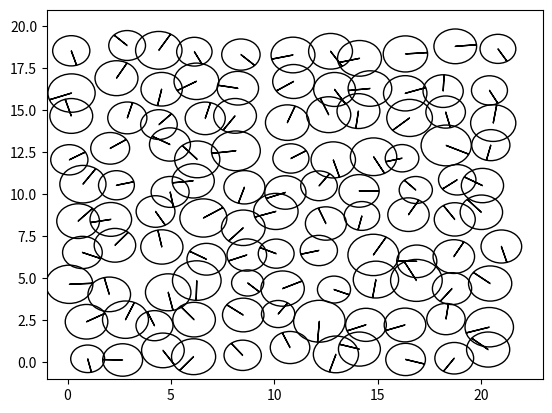

Recreate this plot in Python.
import matplotlib.pyplot as plt
import numpy as np

COLUMN_MAPPING = {
    0: 'x',
    1: 'y',
    2: 'r',
    3: 'fx',
    4: 'fy',
    5: 'orientation'
}
COLUMN_REVERSE_MAPPING = {v: k for (k, v) in COLUMN_MAPPING.items()}

d = 2
N_COLUMNS = len(COLUMN_MAPPING)
N_PARTICLES = 110
LATTICE_WIDTH = 10
LATTICE_LENGTH = int(N_PARTICLES / LATTICE_WIDTH)
LATTICE_CONSTANT = 2
assert LATTICE_LENGTH * LATTICE_WIDTH == N_PARTICLES
assert LATTICE_LENGTH > LATTICE_WIDTH

MEAN_RADIUS = 1
STD_RADIUS = 1 / 10

K = 2 #Spring constant
NEIGHBOUR_CUTOFF = 2.7 * MEAN_RADIUS

def initialize_system():
    """Initializes the system in a rectangle lattice with particles 
        slightly deviated from the exact lattice positions"""
    system = np.zeros((N_PARTICLES, N_COLUMNS))
    length_positions = np.arange(LATTICE_LENGTH) * LATTICE_CONSTANT
    width_positions = np.arange(LATTICE_WIDTH) * LATTICE_CONSTANT 
    lattice_x, lattice_y = np.meshgrid(length_positions, width_positions)
    # initialize positions
    system[:, COLUMN_REVERSE_MAPPING['x']] = lattice_x.flatten() 
    system[:, COLUMN_REVERSE_MAPPING['y']] = lattice_y.flatten()
    
    for particle in range(N_PARTICLES):
        system[particle,COLUMN_REVERSE_MAPPING['x']] = system[
                particle,COLUMN_REVERSE_MAPPING['x']] + (np.random.rand())
        system[particle,COLUMN_REVERSE_MAPPING['y']] = system[
                particle,COLUMN_REVERSE_MAPPING['y']] + (np.random.rand())
        system[particle, COLUMN_REVERSE_MAPPING['orientation']] = (
                                                        np.random.rand() * 45)
    # initialize radius
    system[:, COLUMN_REVERSE_MAPPING['r']] = np.random.normal(
        loc=MEAN_RADIUS,
        scale=STD_RADIUS,
        size=N_PARTICLES)
    return system

def get_orientations(system):
    for x, y in zip(system[:,COLUMN_REVERSE_MAPPING['x']], 
                    system[:,COLUMN_REVERSE_MAPPING['y']]):

        system[:,COLUMN_REVERSE_MAPPING['orientation']] = np.arctan2(y,x)
    return system

def get_distances(system):
    distancematrix = np.zeros(shape=(N_PARTICLES,N_PARTICLES))
    directionmatrix = np.zeros(shape=(N_PARTICLES,N_PARTICLES,2))

    for i in range(N_PARTICLES): #for every particle
        distancematrix[i,i] = 0     #by definition #not sure its needed
        directionmatrix[i,i] = 0
        for j in range(N_PARTICLES): #in relation to another particle
            if j != i:  #if they're not the same 
                dx = system[j,COLUMN_REVERSE_MAPPING['x']] - (
                                        system[i,COLUMN_REVERSE_MAPPING['x']])
                dy = system[j,COLUMN_REVERSE_MAPPING['y']] - (
                                        system[i,COLUMN_REVERSE_MAPPING['y']])
                distancematrix[i,j] = np.sqrt(np.power(dx,2) + np.power(dy,2))
                
                dx = dx / distancematrix[i,j]
                dy = dy / distancematrix[i,j]
                directionmatrix[i,j] = [dx,dy]
                directionmatrix[j,i] = directionmatrix[i,j] * -1

    return distancematrix, directionmatrix


def get_neighbours(system,distances):
    """Determines neighbouring particles by comparing if 
        the center to center distance is <= 2.7 * MEAN_RADIUS """
    neighbours = np.zeros(shape=(N_PARTICLES,N_PARTICLES), dtype=bool)
    neighbours_indexes = [[] for _ in range(N_PARTICLES)]
    for i in range(N_PARTICLES):
        for j in range(N_PARTICLES):
            neighbours[i,j] = np.less_equal(distances[i,j],NEIGHBOUR_CUTOFF)
            if neighbours[i,j] == True and distances[i,j] != 0.0:
                neighbours_indexes[i].append(j)
    return neighbours_indexes

def boundary_check(system, directionmatrix,neighbours_indexes):
    for particle in neighbours_indexes:
        for neighbour_a in range(len(particle)-1):
            neighbour_b = neighbour_a + 1
            vector_a = directionmatrix[neighbours_indexes.index(particle),
                                                       particle[neighbour_a]]
            vector_b = directionmatrix[neighbours_indexes.index(particle),
                                                       particle[neighbour_b]]

            dot_prod = np.dot(vector_a,vector_b)
            angle_ab = np.arccos(dot_prod)
            angle_out = np.rad2deg(np.pi - angle_ab)
            angle_in = angle_ab / 2.
            if angle_out < 180:
                print('particle', neighbours_indexes.index(particle), 
                                          'is not on the boundary',angle_out)
            else:
                print('particle',neighbours_indexes.index(particle),
                                              'its on the boundary',angle_out)

# -----------Plotting--------------------------
def plot_system(system):
    fig = plt.figure()
    ax = fig.add_subplot(111)
    ax.set_xlim(-MEAN_RADIUS, (LATTICE_LENGTH * LATTICE_CONSTANT) +
                MEAN_RADIUS)
    ax.set_ylim(-MEAN_RADIUS, (LATTICE_WIDTH * LATTICE_CONSTANT) +
                MEAN_RADIUS)
    for x, y, r, angle in zip(system[:, COLUMN_REVERSE_MAPPING['x']],
                       system[:, COLUMN_REVERSE_MAPPING['y']],
                       system[:, COLUMN_REVERSE_MAPPING['r']],
                       system[:,COLUMN_REVERSE_MAPPING['orientation']]):
        #print('x',x,'y', y,'r', r)
        circle = plt.Circle((x, y), radius=r, fill=False)
        ax.add_artist(circle)
    #Draw orientation arrow
        head_length = 0.05
        ax.arrow(x,y, (r-head_length) * np.cos(angle), 
                         (r-head_length) * np.sin(angle), head_width=0.05, 
                         head_length = head_length, fc='k', ec='k')
if __name__ == '__main__':
    system = initialize_system()
    plot_system(system)
    plt.show()
    distances,directions = get_distances(system)
    neighbours_indexes = get_neighbours(system,distances)
    boundary = boundary_check(system, directions, neighbours_indexes)
